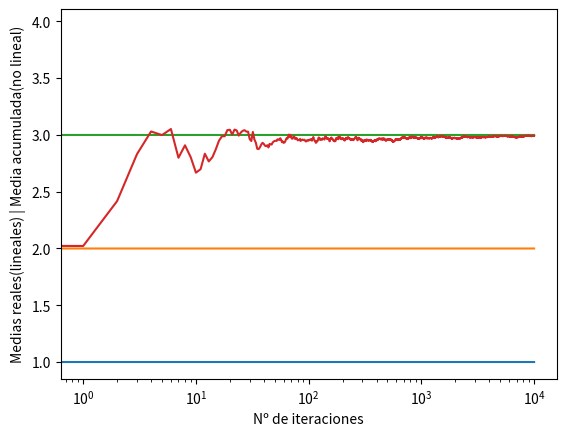

Reproduce this figure in Python. (Note: this script raises an exception after producing the figure.)
import numpy as np
import matplotlib.pyplot as plt

# El bandido servirá simplemente para darnos valores
class Bandido:

    def __init__(self, mediaReal):
        self.mediaReal = mediaReal
        self.numElementos = 0
        self.mediaAcumulada = 0

    def tirarPalanca(self):
        return np.random.randn() + self.mediaReal

    def actualizarMedia(self, nuevoValor):
        self.numElementos += 1
        self.mediaAcumulada = (1.0 - 1.0/self.numElementos) * self.mediaAcumulada + 1.0/self.numElementos * nuevoValor

def ejecutarExperimentoArray(bandidos,nVeces):

    # Iremos guardando los valores elegidos en cada iteracion
    datos = np.zeros(nVeces)

    y = len(bandidos)
    x = 0

    for i in range(0,nVeces):
        eps = 1.0/(i+1) # Hacemos que eps decaiga

        bandidoElegido = 0

        if (np.random.rand() < eps ):
            bandidoElegido = np.random.choice(len(bandidos)) # Elegimos un @Bandido de forma aleatoria
        else:
            bandidoElegido = np.argmax([bandido.mediaAcumulada for bandido in bandidos]) # Elegimos el bandido con mejor media acumulada

        x = bandidos[bandidoElegido].tirarPalanca() # Tiramos de la palanca de uno de los bandidos
        bandidos[bandidoElegido].actualizarMedia(x) # Actualizamos la media del @Bandido

        datos[i] = x

    mediaAcumulada = np.cumsum(datos) / (np.arange(nVeces) + 1) # Ej: [2,2,4,8] / [0,1,2,3] + 1

    for i in range(0,len(bandidos)):
        plt.plot(np.ones(nVeces) * bandidos[i].mediaReal) # Por cada #mediaReal de cada @Bandido, hacemos un vector

    plt.plot(mediaAcumulada)
    plt.xlabel("Nº de iteraciones")
    plt.ylabel("Medias reales(lineales) | Media acumulada(no lineal)")
    plt.xscale('log')
    plt.show()

def ejecutarExperimento(m1,m2,m3,nVeces):

    # Array con los bandidos
    bandidos = [Bandido(m1),Bandido(m2),Bandido(m3)]

    # Iremos guardando los valores elegidos en cada iteracion
    datos = np.zeros(nVeces)

    for i in range(0, nVeces):
        eps = 1.0 / (i + 1)  # Hacemos que eps decaiga

        bandidoElegido = 0

        if (np.random.rand() < eps):
            bandidoElegido = np.random.choice(len(bandidos))  # Elegimos un @Bandido de forma aleatoria
        else:
            bandidoElegido = np.argmax(
                [bandido.mediaAcumulada for bandido in bandidos])  # Elegimos el bandido con mejor media acumulada

        x = bandidos[bandidoElegido].tirarPalanca()  # Tiramos de la palanca de uno de los bandidos
        bandidos[bandidoElegido].actualizarMedia(x)  # Actualizamos la media del @Bandido

        datos[i] = x

    mediaAcumulada = np.cumsum(datos) / (np.arange(nVeces) + 1)  # Ej: [2,2,4,8] / [0,1,2,3] + 1

    for i in range(0, len(bandidos)):
        plt.plot(np.ones(nVeces) * bandidos[i].mediaReal)  # Por cada #mediaReal de cada @Bandido, hacemos un vector

    return mediaAcumulada

if __name__ == "__main__":

    m1 = 1.0
    m2 = 2.0
    m3 = 3.0
    nVeces = 10000

    bandidos = [Bandido(m1),Bandido(m2),Bandido(m3)]
    mediaAcumulada = ejecutarExperimentoArray(bandidos, nVeces)

    plt.plot(mediaAcumulada)
    plt.xlabel("Nº de iteraciones")
    plt.ylabel("Medias reales(lineales) | Media acumulada(no lineal)")
    plt.xscale('log')
    plt.show()

